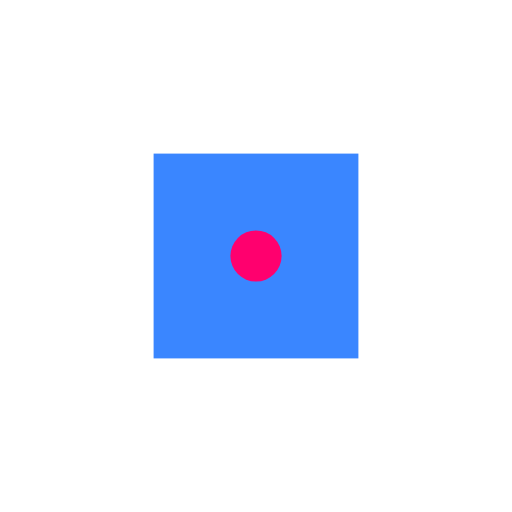
t = 0.00 s
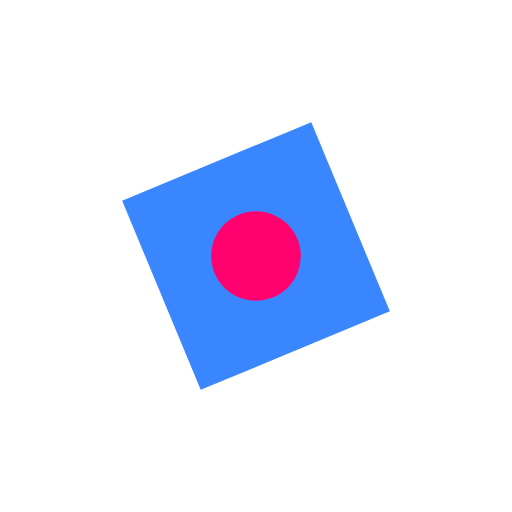
t = 0.56 s
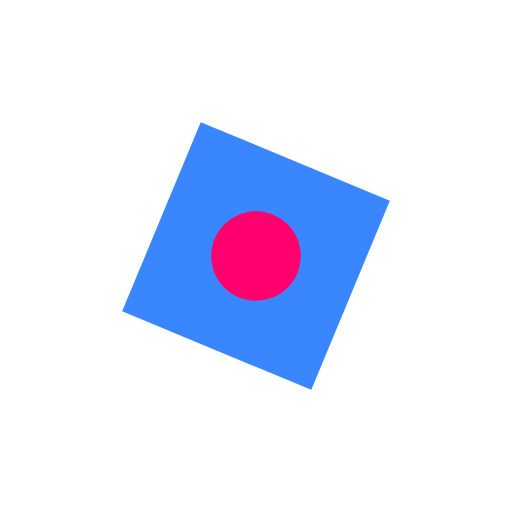
t = 0.94 s
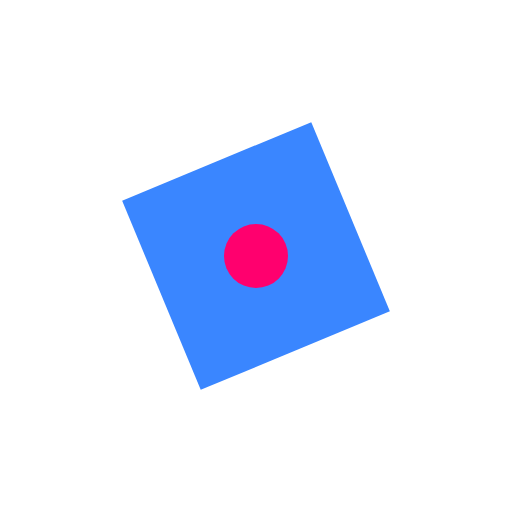
t = 1.31 s
t = 1.50 s: frame unchanged from t = 0.00 s, image omitted
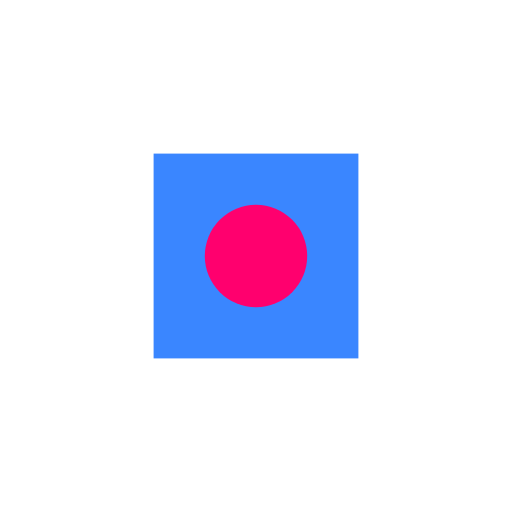
t = 2.25 s

The animated SVG that drew these frames (rendered in a browser with its animation timeline set to each time). Animation: 2 SMIL elements (animate=1,animateTransform=1); one cycle of 3.00 s, repeats indefinitely.

<svg xmlns="http://www.w3.org/2000/svg" width="200" height="200" viewBox="0 0 200 200">
  <rect x="60" y="60" width="80" height="80" fill="#3a86ff">
    <animateTransform attributeName="transform" type="rotate"
                      from="0 100 100" to="360 100 100"
                      dur="3s" repeatCount="indefinite"/>
  </rect>
  <circle cx="100" cy="100" r="15" fill="#ff006e">
    <animate attributeName="r" from="10" to="20"
             dur="1.5s" repeatCount="indefinite"
             values="10;20;10" keyTimes="0;0.5;1"/>
  </circle>
</svg>
